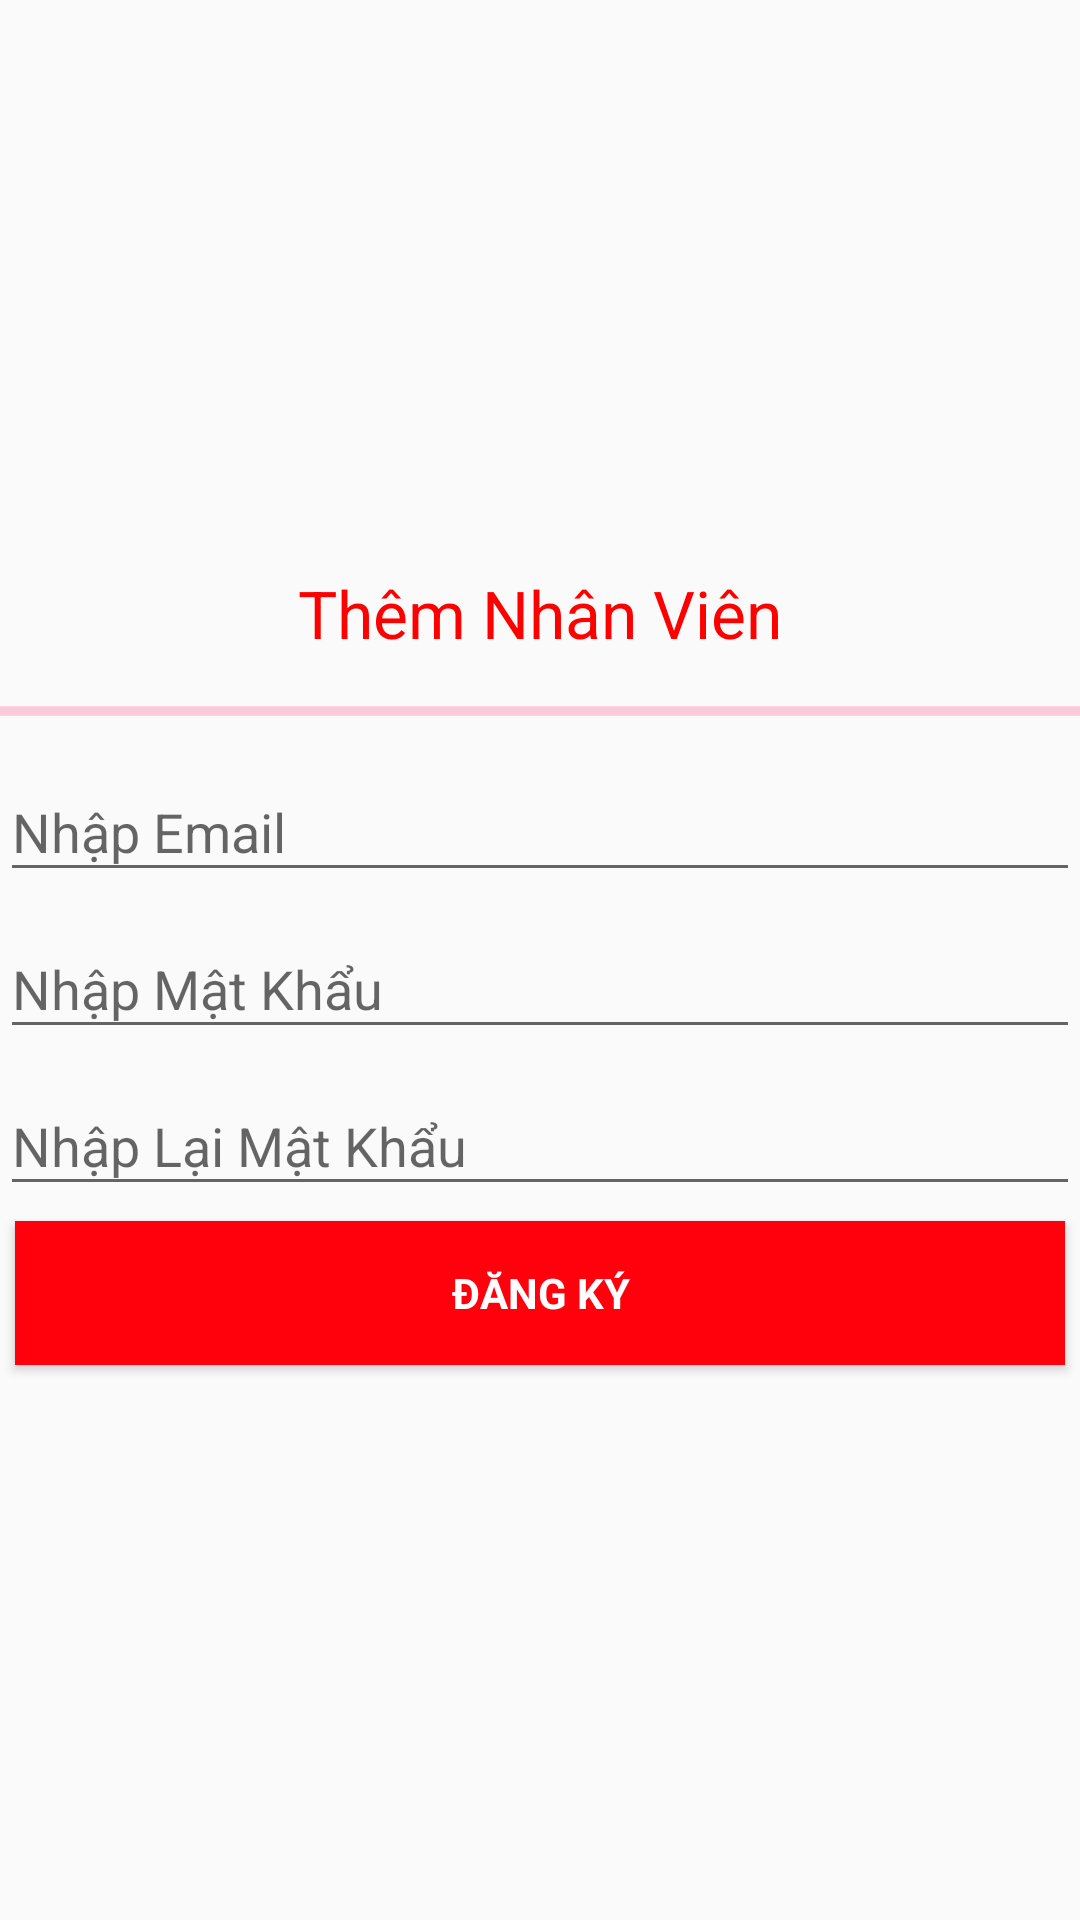

Produce the Android XML layout that renders to this screen, including the resource entries it uses.
<!-- AndroidManifest.xml: application theme AppTheme -->
<!-- res/layout/activity_dang_ky.xml -->
<LinearLayout xmlns:android="http://schemas.android.com/apk/res/android"
    xmlns:tools="http://schemas.android.com/tools"
    android:orientation="vertical"
    android:layout_width="300dp"
    android:layout_height="match_parent"
    android:gravity="center">

    <TextView
        android:id="@+id/tvdl"
        android:layout_width="match_parent"
        android:layout_height="wrap_content"
        android:layout_margin="10dp"
        android:text="Thêm Nhân Viên"
        android:textSize="22dp"
        android:textColor="#ff0000"
        android:gravity="center"/>


    <ProgressBar
        android:id="@+id/progressBar2"
        style="@style/Widget.AppCompat.ProgressBar.Horizontal"
        android:layout_width="match_parent"
        android:layout_height="wrap_content"
        android:indeterminate="true" />

    <ProgressBar
        android:id="@+id/login_progress"
        style="?android:attr/progressBarStyleLarge"
        android:layout_width="wrap_content"
        android:layout_height="wrap_content"
        android:layout_marginBottom="8dp"
        android:visibility="gone" />

    <ScrollView
        android:id="@+id/login_form"
        android:layout_width="match_parent"
        android:layout_height="wrap_content">

        <LinearLayout
            android:id="@+id/email_login_form"
            android:layout_width="match_parent"
            android:layout_height="wrap_content"
            android:orientation="vertical">

            <android.support.design.widget.TextInputLayout
                android:layout_width="match_parent"
                android:layout_height="wrap_content">

                <AutoCompleteTextView
                    android:id="@+id/email"
                    android:layout_width="match_parent"
                    android:layout_height="wrap_content"
                    android:hint="@string/prompt_email"
                    android:inputType="textEmailAddress"
                    android:maxLines="1"
                    android:singleLine="true" />

            </android.support.design.widget.TextInputLayout>

            <android.support.design.widget.TextInputLayout
                android:layout_width="match_parent"
                android:layout_height="wrap_content">

                <EditText
                    android:id="@+id/password2"
                    android:layout_width="match_parent"
                    android:layout_height="wrap_content"
                    android:hint="@string/prompt_password"
                    android:inputType="textPassword"/>

            </android.support.design.widget.TextInputLayout>

            <android.support.design.widget.TextInputLayout
                android:layout_width="match_parent"
                android:layout_height="wrap_content">

                <EditText
                    android:id="@+id/password"
                    android:layout_width="match_parent"
                    android:layout_height="wrap_content"
                    android:hint="Nhập Lại Mật Khẩu"
                    android:inputType="textPassword" />

            </android.support.design.widget.TextInputLayout>


            <Button
                android:id="@+id/email_sign_in_button"
                style="?android:textAppearanceSmall"
                android:layout_width="match_parent"
                android:layout_height="wrap_content"
                android:layout_margin="5dp"
                android:text="Đăng Ký"
                android:textColor="#fff"
                android:textStyle="bold"
                android:background="#ff000d" />

        </LinearLayout>
    </ScrollView>
</LinearLayout>
<!-- resources referenced by this layout -->
<resources>
  <string name="prompt_email">Nhập Email</string>
  <string name="prompt_password">Nhập Mật Khẩu</string>
  <style name="AppTheme" parent="Theme.AppCompat.Light.DarkActionBar">
          
          <item name="colorPrimary">#F50012</item>
          <item name="colorPrimaryDark">#F50012</item>
          <item name="colorAccent">@color/colorAccent</item>
      </style>
  <color name="colorAccent">#FF4081</color>
</resources>
